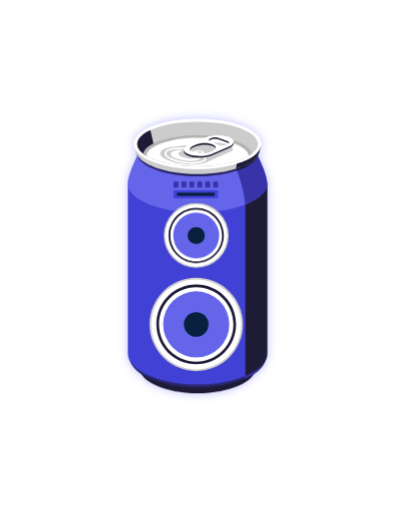
t = 0.00 s
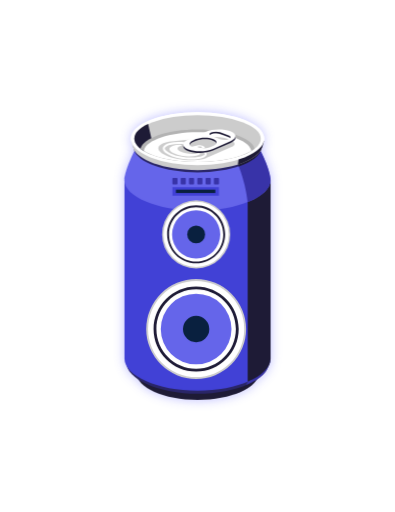
t = 0.38 s
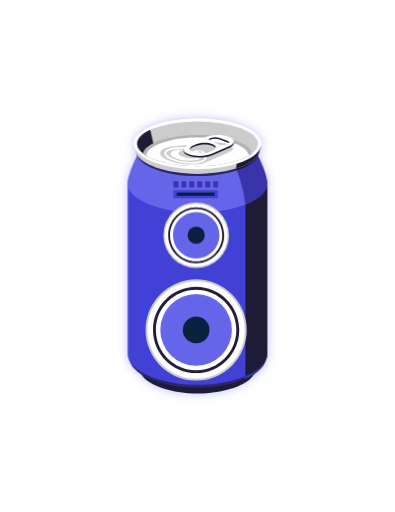
t = 1.13 s
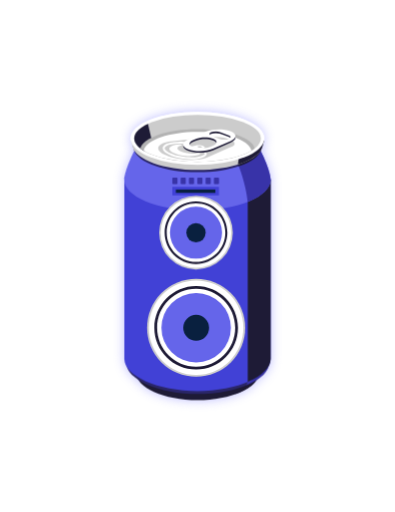
t = 1.50 s
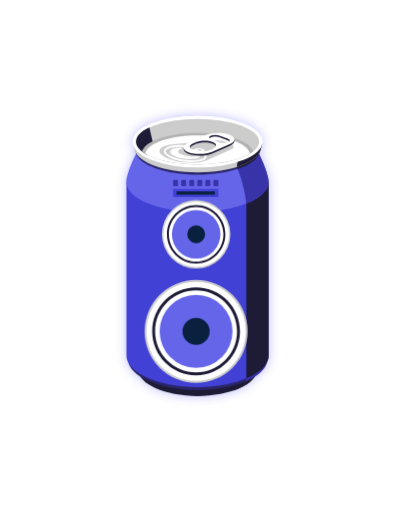
t = 1.88 s
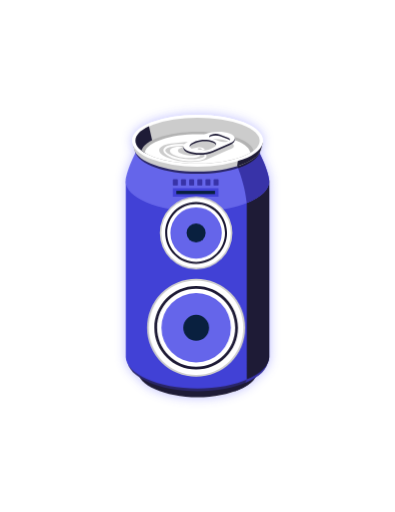
t = 2.63 s

The animated SVG that drew these frames (rendered in a browser with its animation timeline set to each time). Animation: 6 CSS @keyframes rules; one cycle of 3.00 s, repeats indefinitely.

<?xml version="1.0" encoding="utf-8"?>
<!-- Generator: Adobe Illustrator 28.3.0, SVG Export Plug-In . SVG Version: 6.00 Build 0)  -->
<svg version="1.1" id="speaker-can" xmlns="http://www.w3.org/2000/svg" xmlns:xlink="http://www.w3.org/1999/xlink" x="0px"
	 y="0px" width="789.4px" height="1022.5px" viewBox="0 0 789.4 1022.5" style="enable-background:new 0 0 789.4 1022.5;"
	 xml:space="preserve">
<style type="text/css">
	.st0{fill:none;stroke:#FFFFFF;stroke-width:4;stroke-miterlimit:10;}
	.st1{fill:#FFFFFF;}
	.st2{fill:#1E1B36;}
	.st3{fill:#2A2668;}
	.st4{fill:#3833A8;}
	.st5{fill:#4141D6;}
	.st6{fill:#6565EA;}
	.st7{fill:#CCCCCC;}
	.st8{fill:#B3B3B3;}
	.st9{fill:#09203F;}

	  	svg {
    cursor: pointer;
	  }

	svg {
	animation: beat-can 1s infinite alternate;
	transform-origin: center;
	}

	svg #can-body {
	filter: drop-shadow(0px 0px 10px #BDBDFF);
	}

	@keyframes beat-can {
    0% {transform: scale(1);}
    50% {transform: scale(1.05);}
	}

	svg #c-small {
	animation: beat 0.4s infinite alternate;
	transform-origin: center;
	}

	@keyframes beat {
    0% {transform: scale(1);}
    50% {transform: scale(1.2);}
	}

	svg #c-big {
	animation: beat 0.5s infinite alternate;
	transform-origin: center;
	
	}

	@keyframes beat {
    0% {transform: scale(1);}
    50% {transform: scale(1.1);}
	}

	svg #stroke3 {
	animation: beat-up 2s infinite;
	transform-origin: center;
	filter: drop-shadow(0px 0px 10px #fff);
	}

	@keyframes beat-up {
	from {
		transform:
			scale(1);
		opacity: 0.8;
	}
	to {
		transform:
			scale(1.5);
		opacity: 0;
	}
	}

	svg #stroke2 {
	animation: beat-up 1s infinite;
	transform-origin: center;
	filter: drop-shadow(0px 0px 10px #fff);
	}

	@keyframes beat-up {
	from {
		transform:
			scale(1);
		opacity: 0.8;
	}
	to {
		transform:
			scale(1.5);
		opacity: 0;
	}
	}

	svg #stroke1_00000179615142227232334190000017237937422339192740_ {
	animation: beat-up 3s infinite;
	transform-origin: center;
	filter: drop-shadow(0px 0px 10px #fff);
	}

	@keyframes beat-up {
	from {
		transform:
			scale(1);
		opacity: 0.8;
	}
	to {
		transform:
			scale(1.5);
		opacity: 0;
	}
	}




</style>
<path id="stroke3" class="st0" d="M532.6,356.2c-0.2-0.8-0.4-1.7-0.7-2.7c-0.3-1-0.5-2-0.9-3.1c-2.6-8.9-7.2-21.9-15.8-38.9
	l-0.1-0.4c0.3-0.7,0.5-1.3,0.7-2c1.1-1.8,1.9-3.7,2.4-5.7l3-10.8l0,0c0.4-1.7,0.7-3.5,0.7-5.2c0-27.9-56.9-50.5-127.1-50.5
	s-127.1,22.6-127.1,50.5c0,1.8,0.2,3.5,0.7,5.2l0,0l3,10.7c0.5,1.9,1.3,3.8,2.4,5.6c0.2,0.7,0.4,1.4,0.7,2.2l-0.1,0.4
	c-17,33.9-18.8,52.4-18.8,52.4s0,1.6,0,2.3l0,341c0,5.1,1.5,10,4.4,14.8c2.9,9.1,10.8,17.7,22.5,25.2
	c13.1,21.4,58.5,38.4,112.4,38.4c26.2,0,50.5-4,69.9-10.6c-0.2,0.1-0.4,0.2-0.6,0.3c20.9-7,36.3-17,43.1-28.1
	c11.7-7.5,19.6-16.2,22.5-25.3c0-0.1,0.1-0.2,0.1-0.2c0.2-0.4,0.4-0.7,0.6-1.1c0.1-0.1,0.1-0.2,0.2-0.3c0.2-0.4,0.4-0.8,0.6-1.1
	c0.1-0.1,0.1-0.2,0.1-0.3c0.2-0.4,0.4-0.8,0.5-1.2c0-0.1,0.1-0.2,0.1-0.3c0.2-0.4,0.3-0.8,0.5-1.2c0-0.1,0.1-0.2,0.1-0.3
	c0.1-0.4,0.3-0.8,0.4-1.2c0-0.1,0.1-0.2,0.1-0.3c0.1-0.4,0.2-0.8,0.3-1.2c0-0.1,0-0.2,0.1-0.3c0.1-0.4,0.2-0.8,0.2-1.2
	c0-0.1,0-0.2,0.1-0.4c0.1-0.4,0.1-0.8,0.2-1.1c0-0.2,0-0.3,0-0.5c0-0.4,0.1-0.7,0.1-1.1c0-0.3,0-0.6,0-0.9c0-0.2,0-0.4,0-0.6v0
	V366.1v0c0-0.7,0-2.3,0-2.3S533.8,361.2,532.6,356.2z"/>
<path id="stroke2" class="st0" d="M532.6,356.2c-0.2-0.8-0.4-1.7-0.7-2.7c-0.3-1-0.5-2-0.9-3.1c-2.6-8.9-7.2-21.9-15.8-38.9
	l-0.1-0.4c0.3-0.7,0.5-1.3,0.7-2c1.1-1.8,1.9-3.7,2.4-5.7l3-10.8l0,0c0.4-1.7,0.7-3.5,0.7-5.2c0-27.9-56.9-50.5-127.1-50.5
	s-127.1,22.6-127.1,50.5c0,1.8,0.2,3.5,0.7,5.2l0,0l3,10.7c0.5,1.9,1.3,3.8,2.4,5.6c0.2,0.7,0.4,1.4,0.7,2.2l-0.1,0.4
	c-17,33.9-18.8,52.4-18.8,52.4s0,1.6,0,2.3l0,341c0,5.1,1.5,10,4.4,14.8c2.9,9.1,10.8,17.7,22.5,25.2
	c13.1,21.4,58.5,38.4,112.4,38.4c26.2,0,50.5-4,69.9-10.6c-0.2,0.1-0.4,0.2-0.6,0.3c20.9-7,36.3-17,43.1-28.1
	c11.7-7.5,19.6-16.2,22.5-25.3c0-0.1,0.1-0.2,0.1-0.2c0.2-0.4,0.4-0.7,0.6-1.1c0.1-0.1,0.1-0.2,0.2-0.3c0.2-0.4,0.4-0.8,0.6-1.1
	c0.1-0.1,0.1-0.2,0.1-0.3c0.2-0.4,0.4-0.8,0.5-1.2c0-0.1,0.1-0.2,0.1-0.3c0.2-0.4,0.3-0.8,0.5-1.2c0-0.1,0.1-0.2,0.1-0.3
	c0.1-0.4,0.3-0.8,0.4-1.2c0-0.1,0.1-0.2,0.1-0.3c0.1-0.4,0.2-0.8,0.3-1.2c0-0.1,0-0.2,0.1-0.3c0.1-0.4,0.2-0.8,0.2-1.2
	c0-0.1,0-0.2,0.1-0.4c0.1-0.4,0.1-0.8,0.2-1.1c0-0.2,0-0.3,0-0.5c0-0.4,0.1-0.7,0.1-1.1c0-0.3,0-0.6,0-0.9c0-0.2,0-0.4,0-0.6v0
	V366.1v0c0-0.7,0-2.3,0-2.3S533.8,361.2,532.6,356.2z"/>
<path id="stroke1_00000179615142227232334190000017237937422339192740_" class="st0" d="M532.6,356.2c-0.2-0.8-0.4-1.7-0.7-2.7
	c-0.3-1-0.5-2-0.9-3.1c-2.6-8.9-7.2-21.9-15.8-38.9l-0.1-0.4c0.3-0.7,0.5-1.3,0.7-2c1.1-1.8,1.9-3.7,2.4-5.7l3-10.8l0,0
	c0.4-1.7,0.7-3.5,0.7-5.2c0-27.9-56.9-50.5-127.1-50.5s-127.1,22.6-127.1,50.5c0,1.8,0.2,3.5,0.7,5.2l0,0l3,10.7
	c0.5,1.9,1.3,3.8,2.4,5.6c0.2,0.7,0.4,1.4,0.7,2.2l-0.1,0.4c-17,33.9-18.8,52.4-18.8,52.4s0,1.6,0,2.3l0,341c0,5.1,1.5,10,4.4,14.8
	c2.9,9.1,10.8,17.7,22.5,25.2c13.1,21.4,58.5,38.4,112.4,38.4c26.2,0,50.5-4,69.9-10.6c-0.2,0.1-0.4,0.2-0.6,0.3
	c20.9-7,36.3-17,43.1-28.1c11.7-7.5,19.6-16.2,22.5-25.3c0-0.1,0.1-0.2,0.1-0.2c0.2-0.4,0.4-0.7,0.6-1.1c0.1-0.1,0.1-0.2,0.2-0.3
	c0.2-0.4,0.4-0.8,0.6-1.1c0.1-0.1,0.1-0.2,0.1-0.3c0.2-0.4,0.4-0.8,0.5-1.2c0-0.1,0.1-0.2,0.1-0.3c0.2-0.4,0.3-0.8,0.5-1.2
	c0-0.1,0.1-0.2,0.1-0.3c0.1-0.4,0.3-0.8,0.4-1.2c0-0.1,0.1-0.2,0.1-0.3c0.1-0.4,0.2-0.8,0.3-1.2c0-0.1,0-0.2,0.1-0.3
	c0.1-0.4,0.2-0.8,0.2-1.2c0-0.1,0-0.2,0.1-0.4c0.1-0.4,0.1-0.8,0.2-1.1c0-0.2,0-0.3,0-0.5c0-0.4,0.1-0.7,0.1-1.1c0-0.3,0-0.6,0-0.9
	c0-0.2,0-0.4,0-0.6v0V366.1v0c0-0.7,0-2.3,0-2.3S533.8,361.2,532.6,356.2z"/>
<path id="can-body" class="st1" d="M532.6,356.2c-0.2-0.8-0.4-1.7-0.7-2.7c-0.3-1-0.5-2-0.9-3.1c-2.6-8.9-7.2-21.9-15.8-38.9
	l-0.1-0.4c0.3-0.7,0.5-1.3,0.7-2c1.1-1.8,1.9-3.7,2.4-5.7l3-10.8l0,0c0.4-1.7,0.7-3.5,0.7-5.2c0-27.9-56.9-50.5-127.1-50.5
	s-127.1,22.6-127.1,50.5c0,1.8,0.2,3.5,0.7,5.2l0,0l3,10.7c0.5,1.9,1.3,3.8,2.4,5.6c0.2,0.7,0.4,1.4,0.7,2.2l-0.1,0.4
	c-17,33.9-18.8,52.4-18.8,52.4s0,1.6,0,2.3l0,341c0,5.1,1.5,10,4.4,14.8c2.9,9.1,10.8,17.7,22.5,25.2
	c13.1,21.4,58.5,38.4,112.4,38.4c26.2,0,50.5-4,69.9-10.6c-0.2,0.1-0.4,0.2-0.6,0.3c20.9-7,36.3-17,43.1-28.1
	c11.7-7.5,19.6-16.2,22.5-25.3c0-0.1,0.1-0.2,0.1-0.2c0.2-0.4,0.4-0.7,0.6-1.1c0.1-0.1,0.1-0.2,0.2-0.3c0.2-0.4,0.4-0.8,0.6-1.1
	c0.1-0.1,0.1-0.2,0.1-0.3c0.2-0.4,0.4-0.8,0.5-1.2c0-0.1,0.1-0.2,0.1-0.3c0.2-0.4,0.3-0.8,0.5-1.2c0-0.1,0.1-0.2,0.1-0.3
	c0.1-0.4,0.3-0.8,0.4-1.2c0-0.1,0.1-0.2,0.1-0.3c0.1-0.4,0.2-0.8,0.3-1.2c0-0.1,0-0.2,0.1-0.3c0.1-0.4,0.2-0.8,0.2-1.2
	c0-0.1,0-0.2,0.1-0.4c0.1-0.4,0.1-0.8,0.2-1.1c0-0.2,0-0.3,0-0.5c0-0.4,0.1-0.7,0.1-1.1c0-0.3,0-0.6,0-0.9c0-0.2,0-0.4,0-0.6v0
	V366.1v0c0-0.7,0-2.3,0-2.3S533.8,361.2,532.6,356.2z"/>
<g id="can">
	<g id="XMLID_00000003073549495256939940000014047407585767929766_">
		<path id="XMLID_00000055668724153846774200000004076349497535524796_" class="st2" d="M510.9,734.5c0,26.9-52,51-116.2,51
			c-64.2,0-116.2-24.1-116.2-51c0-26.9,52-48.6,116.2-48.6C458.9,685.9,510.9,707.7,510.9,734.5z"/>
		<path id="XMLID_00000150100521793956025820000010558457696990408854_" class="st2" d="M510.9,734.7c0-10.3-7.6-19.8-20.6-27.6
			v43.7l-2.7,6.2c0,0-3.8,9.2-22.1,17.4c-0.6,0.2-1,0.5-1.4,0.8C492.5,765.7,510.9,750.7,510.9,734.7z"/>
		<path id="XMLID_00000157303041520490498810000010525249004250542014_" class="st3" d="M530.9,714.1c0,31.5-60.9,59.7-136.1,59.7
			c-75.2,0-136.1-28.2-136.1-59.7c0-31.5,60.9-57,136.1-57C469.9,657.1,530.9,682.6,530.9,714.1z"/>
		<path id="XMLID_00000077319473283874861010000009813724279481541550_" class="st4" d="M530.9,714.1c0-15.9-15.5-30.2-40.5-40.6
			v77.1l-2.7,6.2c0,0-0.1,0.1-0.2,0.3C514.2,746.2,530.9,730.6,530.9,714.1z"/>
		<path id="XMLID_00000086691064194822860440000007399210375152462473_" class="st5" d="M534,366.1H255.4l0,341
			c0,32.2,62.4,61.1,139.3,61.1c76.9,0,139.3-28.9,139.3-61.1V366.1z"/>
		<path id="XMLID_00000165225358179189526840000004925243210646759824_" class="st2" d="M490.2,751c27-11.4,43.8-27.2,43.8-43.9
			v-341h-51.9c3.4,11.8,6.8,26.7,8.2,42.1v342.4L490.2,751z"/>
		<path id="XMLID_00000046324229923097979540000008185880894811988661_" class="st6" d="M534,363.8c0,0-1.7-18.4-18.8-52.4
			l-5.1-15.1l-41,1.6l-2.9,18.1c-20.9-5.3-45.4-8.3-71.6-8.3c-26.2,0-50.7,3-71.6,8.3l-2.9-18.1l-41-1.6l-5.1,15.1
			c-17,33.9-18.8,52.4-18.8,52.4s0,1.6,0,2.3c0,32.2,62.4,58.3,139.3,58.3c76.9,0,139.3-26.1,139.3-58.3
			C534,365.4,534,363.8,534,363.8z"/>
		<path id="XMLID_00000114055171006261775660000015120319728037179814_" class="st4" d="M534,366.1c0-0.7,0-2.3,0-2.3
			s-1.7-18.4-18.8-52.4l-5.1-15.1l-24.6,1l-14.1,39.2l1.7,3.6c0,0,13.6,32.3,17.1,68.1v0.3C517.2,397.9,534,382.8,534,366.1z"/>
		<path id="XMLID_00000165211973656852879980000003058245255222506167_" class="st3" d="M518.8,298.2l-3.3-5.1
			c-6.5-24.3-57.8-38.2-120.8-38.2s-114.9,14.7-121.4,39l-2.7,4.3l2.9,10.5c6.7,24.3,58.4,43.1,121.2,43.1
			c62.8,0,114.5-18.9,121.2-43.1L518.8,298.2z"/>
		<path id="XMLID_00000118381794809141548410000003394501280121469076_" class="st2" d="M518.8,298.3l-3.3-5.1
			c-1.5-5.6-5.4-10.6-11.2-15.1l-11.4-0.8l-21.3,59.3l1.7,3.6c0,0,0,0.1,0.1,0.2c23.2-7.8,39-19,42.5-31.7L518.8,298.3z"/>
		<path id="XMLID_00000036228247506354702630000013396908551231763866_" class="st7" d="M521.2,292.6l-3.4-5.2
			c-6.6-24.8-58.9-38.9-123.1-38.9s-117.1,15-123.7,39.8l-2.7,4.4l3,10.7c6.8,24.7,59.5,44,123.5,44s116.7-19.2,123.5-44
			L521.2,292.6z"/>
		<path id="XMLID_00000075122752132136595140000005347436425099937157_" class="st2" d="M518.2,303.4l3-10.8l-3.4-5.1
			c-2.6-9.9-12.6-18.1-27.6-24.3l-10.7,14.2l-7.9,59.5C497.1,328.8,514.5,316.9,518.2,303.4z"/>
		
			<ellipse id="XMLID_00000163752816567104926380000007863117509192397712_" class="st1" cx="394.7" cy="287.4" rx="127.1" ry="50.5"/>
		
			<ellipse id="XMLID_00000183217372132210673860000004663296419499102105_" class="st7" cx="394.7" cy="287.4" rx="120.6" ry="44.6"/>
		<path id="XMLID_00000087413962511071010190000013192012909033246339_" class="st2" d="M274.2,287.3c0,9.3,7.8,18,21.1,25.2
			l14.6-11.6l-9.5-41.3C284,267.2,274.2,276.9,274.2,287.3z"/>
		<path id="XMLID_00000003827911212199823460000012053752366255671726_" class="st8" d="M394.7,331.9c48,0,89.4-10.4,108.8-25.4
			c-5.2-20.5-51.9-36.6-108.8-36.6c-56.9,0-103.7,16.1-108.8,36.6C305.3,321.6,346.7,331.9,394.7,331.9z"/>
		<path id="XMLID_00000031888276231643405120000009286044119649455037_" class="st1" d="M394.8,331.9c43.3,0,81.2-8.5,102.5-21.1
			c-0.1-0.5-0.1-1-0.3-1.5c-4.9-19.3-48.8-34.4-102.2-34.4s-97.4,15.1-102.2,34.4c-0.2,0.5-0.2,1-0.4,1.5
			C313.4,323.4,351.4,331.9,394.8,331.9z"/>
		<g id="XMLID_00000135672965553171025130000001297688631522866339_">
			<path id="XMLID_00000086692985173265355170000004988426471491921052_" class="st7" d="M457.6,289.9c-10.4-4.9-27.5-6.9-39.3-4.7
				l0,0l-73.9,7.7c-0.1,0-0.2,0-0.3,0l-0.2,0l0,0c-2.7,0.3-5.4,0.8-7.8,1.4c-20.3,4.8-21.5,15.8-2.6,24.7c18.9,8.9,50.6,12.2,71,7.5
				c2.5-0.6,4.6-1.2,6.5-2l0,0l0.1,0c0.1,0,0.2-0.1,0.2-0.1l44.9-19.8l1.7-0.7C467.9,300.8,467.9,294.8,457.6,289.9z"/>
			<path id="XMLID_00000169552647104339876530000001425124605412845244_" class="st1" d="M394.2,315.5c-9.3,2.2-24.1,0.5-32.4-3.7
				c-7.2-3.7-6.9-8.2,0.8-10.4c0.4-0.1,0.8-0.2,1.3-0.3c2.7-0.6,0.1-2.5-3.4-2.3c-4.5,0.2-8.6,0.8-12,1.9c-9.4,2.9-10,8.6-1.5,13.4
				c11.2,6.3,32.6,8.9,45.9,5.8c2.9-0.7,5.1-1.6,6.8-2.6c1.6-1-2.7-2.5-5.4-1.8C394.3,315.5,394.2,315.5,394.2,315.5z"/>
			<g id="XMLID_00000027580670382497982450000007884243934369121683_">
				<path id="XMLID_00000178905338160950607220000016854187712745817267_" class="st1" d="M383.2,327.2c-14,0-30.7-3-40.9-7.8
					c-9.2-4.3-13.7-8.5-13.9-12.9c-0.1-3,1.9-5.7,5.9-8.1c4.6-2.7,12.6-4.2,23.7-4.6c6.4-0.2,10.3-0.1,16.5,1.2l0.5,0.1l-0.6,3.6
					l-0.5-0.1c-5.9-1.2-9.5-1.3-15.7-1.1c-10.4,0.3-17.9,1.7-22,4.1c-1.9,1.1-4.1,2.8-4,4.7c0.1,1.3,1.3,4.8,11.8,9.7
					c12.9,6.1,37.4,9.2,51.4,6.5c10-1.9,13-4.4,13.1-5.6c0.1-0.9-1.4-2.7-6-4.9l-12.6-5.9l1.6-3.3l12.6,5.9c5.8,2.7,8.4,5.6,8.1,8.7
					c-0.5,3.9-5.9,6.9-16.1,8.8C392.2,326.8,387.8,327.2,383.2,327.2z"/>
			</g>
		</g>
		<g id="XMLID_00000100357510355605614360000008993620159038214023_">
			<path id="XMLID_00000116235769223478366750000002784300148193056640_" class="st1" d="M406.4,306.2l-16.4,3.8
				c-3.2,0.7-8.5,0-11.9-1.6l0,0c-3.4-1.6-3.6-3.5-0.4-4.2l16.4-3.8c3.2-0.7,8.5,0,11.9,1.6l0,0
				C409.4,303.6,409.6,305.5,406.4,306.2z"/>
			<path id="XMLID_00000145018463154654540930000010660741702609781690_" class="st7" d="M402.1,302.9c1.6,0.7,1.5,1.7-0.2,2.1
				c-1.7,0.4-4.3,0.1-5.9-0.6c-1.6-0.7-1.5-1.7,0.2-2.1C397.8,301.9,400.5,302.2,402.1,302.9z"/>
		</g>
		<path id="XMLID_00000003083554446009133020000007928196637590705853_" class="st2" d="M410.3,277.8l-33.4,14.5
			c-12.8,5.6-12.6,14.1,0.5,19c13.1,4.9,34.1,4.4,46.9-1.2l33.4-14.5c12.8-5.6,12.6-14.1-0.5-19
			C444.1,271.7,423.1,272.2,410.3,277.8z M424.4,304.5l-4.6,2c-9.1,3.9-23.9,4.3-33.2,0.8c-9.2-3.5-9.4-9.5-0.3-13.4l4.6-2
			c9.1-3.9,23.9-4.3,33.2-0.8C433.3,294.5,433.4,300.5,424.4,304.5z M454.1,284.6c4.7,1.8,4.8,4.8,0.2,6.8c-4.6,2-12.1,2.2-16.8,0.4
			l-16.5-6.2c-4.7-1.8-4.8-4.8-0.2-6.8c4.6-2,12.1-2.2,16.8-0.4L454.1,284.6z"/>
		<path id="XMLID_00000004526231968394250250000015950911994761986188_" class="st1" d="M410.2,274.6l-33.4,14.5
			c-12.8,5.6-12.6,14.1,0.5,19c13.1,4.9,34.1,4.4,46.9-1.2l33.4-14.5c12.8-5.6,12.6-14.1-0.5-19C444,268.5,423,269,410.2,274.6z
			 M424.3,301.3l-4.6,2c-9.1,3.9-23.9,4.3-33.2,0.8c-9.2-3.5-9.4-9.5-0.3-13.4l4.6-2c9.1-3.9,23.9-4.3,33.2-0.8
			C433.2,291.3,433.4,297.4,424.3,301.3z M454.1,281.5c4.7,1.8,4.8,4.8,0.2,6.8c-4.6,2-12.1,2.2-16.8,0.4l-16.5-6.2
			c-4.7-1.8-4.8-4.8-0.2-6.8c4.6-2,12.1-2.2,16.8-0.4L454.1,281.5z"/>
	</g>
</g>
<g id="datachip">
	
		<rect x="346.8" y="379.7" transform="matrix(-1 -1.224647e-16 1.224647e-16 -1 782.2441 775.7858)" class="st5" width="88.6" height="16.3"/>
	<rect x="353.5" y="384.7" class="st9" width="75.1" height="6.4"/>
	<path class="st4" d="M427.8,374.6h5.9c1,0,1.9-0.8,1.9-1.9v-8.6c0-1-0.8-1.9-1.9-1.9h-5.9c-1,0-1.9,0.8-1.9,1.9v8.6
		C425.9,373.8,426.8,374.6,427.8,374.6z"/>
	<path class="st4" d="M412,374.6h5.9c1,0,1.9-0.8,1.9-1.9v-8.6c0-1-0.8-1.9-1.9-1.9H412c-1,0-1.9,0.8-1.9,1.9v8.6
		C410.1,373.8,410.9,374.6,412,374.6z"/>
	<path class="st4" d="M396.2,374.6h5.9c1,0,1.9-0.8,1.9-1.9v-8.6c0-1-0.8-1.9-1.9-1.9h-5.9c-1,0-1.9,0.8-1.9,1.9v8.6
		C394.3,373.8,395.1,374.6,396.2,374.6z"/>
	<path class="st4" d="M380.3,374.6h5.9c1,0,1.9-0.8,1.9-1.9v-8.6c0-1-0.8-1.9-1.9-1.9h-5.9c-1,0-1.9,0.8-1.9,1.9v8.6
		C378.5,373.8,379.3,374.6,380.3,374.6z"/>
	<path class="st4" d="M364.5,374.6h5.9c1,0,1.9-0.8,1.9-1.9v-8.6c0-1-0.8-1.9-1.9-1.9h-5.9c-1,0-1.9,0.8-1.9,1.9v8.6
		C362.6,373.8,363.5,374.6,364.5,374.6z"/>
	<path class="st4" d="M348.7,374.6h5.9c1,0,1.9-0.8,1.9-1.9v-8.6c0-1-0.8-1.9-1.9-1.9h-5.9c-1,0-1.9,0.8-1.9,1.9v8.6
		C346.8,373.8,347.7,374.6,348.7,374.6z"/>
</g>
<g id="c-big">
	
		<ellipse transform="matrix(0.7071 -0.7071 0.7071 0.7071 -343.2321 466.9663)" class="st7" cx="392.1" cy="647.8" rx="93.4" ry="93.4"/>
	
		<ellipse transform="matrix(0.7071 -0.7071 0.7071 0.7071 -343.2321 466.9663)" class="st1" cx="392.1" cy="647.8" rx="89.9" ry="89.9"/>
	
		<ellipse transform="matrix(0.7071 -0.7071 0.7071 0.7071 -343.2321 466.9663)" class="st6" cx="392.1" cy="647.8" rx="66.1" ry="66.1"/>
	<circle class="st9" cx="392.1" cy="647.8" r="24.6"/>
	<path class="st2" d="M392.1,727.4c-43.9,0-79.6-35.7-79.6-79.6c0-43.9,35.7-79.6,79.6-79.6s79.6,35.7,79.6,79.6
		C471.6,691.7,435.9,727.4,392.1,727.4z M392.1,573.5c-41,0-74.3,33.3-74.3,74.3c0,41,33.3,74.3,74.3,74.3s74.3-33.3,74.3-74.3
		C466.4,606.8,433,573.5,392.1,573.5z"/>
</g>
<g id="c-small">
	
		<ellipse transform="matrix(0.7071 -0.7071 0.7071 0.7071 -217.6329 414.9415)" class="st7" cx="392.1" cy="470.2" rx="64.9" ry="64.9"/>
	
		<ellipse transform="matrix(0.7071 -0.7071 0.7071 0.7071 -217.6329 414.9415)" class="st1" cx="392.1" cy="470.2" rx="62.1" ry="62.1"/>
	
		<ellipse transform="matrix(0.7071 -0.7071 0.7071 0.7071 -217.6329 414.9415)" class="st6" cx="392.1" cy="470.2" rx="45.9" ry="45.9"/>
	<circle class="st9" cx="392.1" cy="470.2" r="17"/>
	<path class="st2" d="M392.1,525.4c-30.5,0-55.3-24.8-55.3-55.3c0-30.5,24.8-55.3,55.3-55.3s55.3,24.8,55.3,55.3
		C447.3,500.6,422.5,525.4,392.1,525.4z M392.1,418.6c-28.5,0-51.6,23.1-51.6,51.6c0,28.5,23.1,51.6,51.6,51.6s51.6-23.1,51.6-51.6
		C443.7,441.7,420.5,418.6,392.1,418.6z"/>
</g>
</svg>
